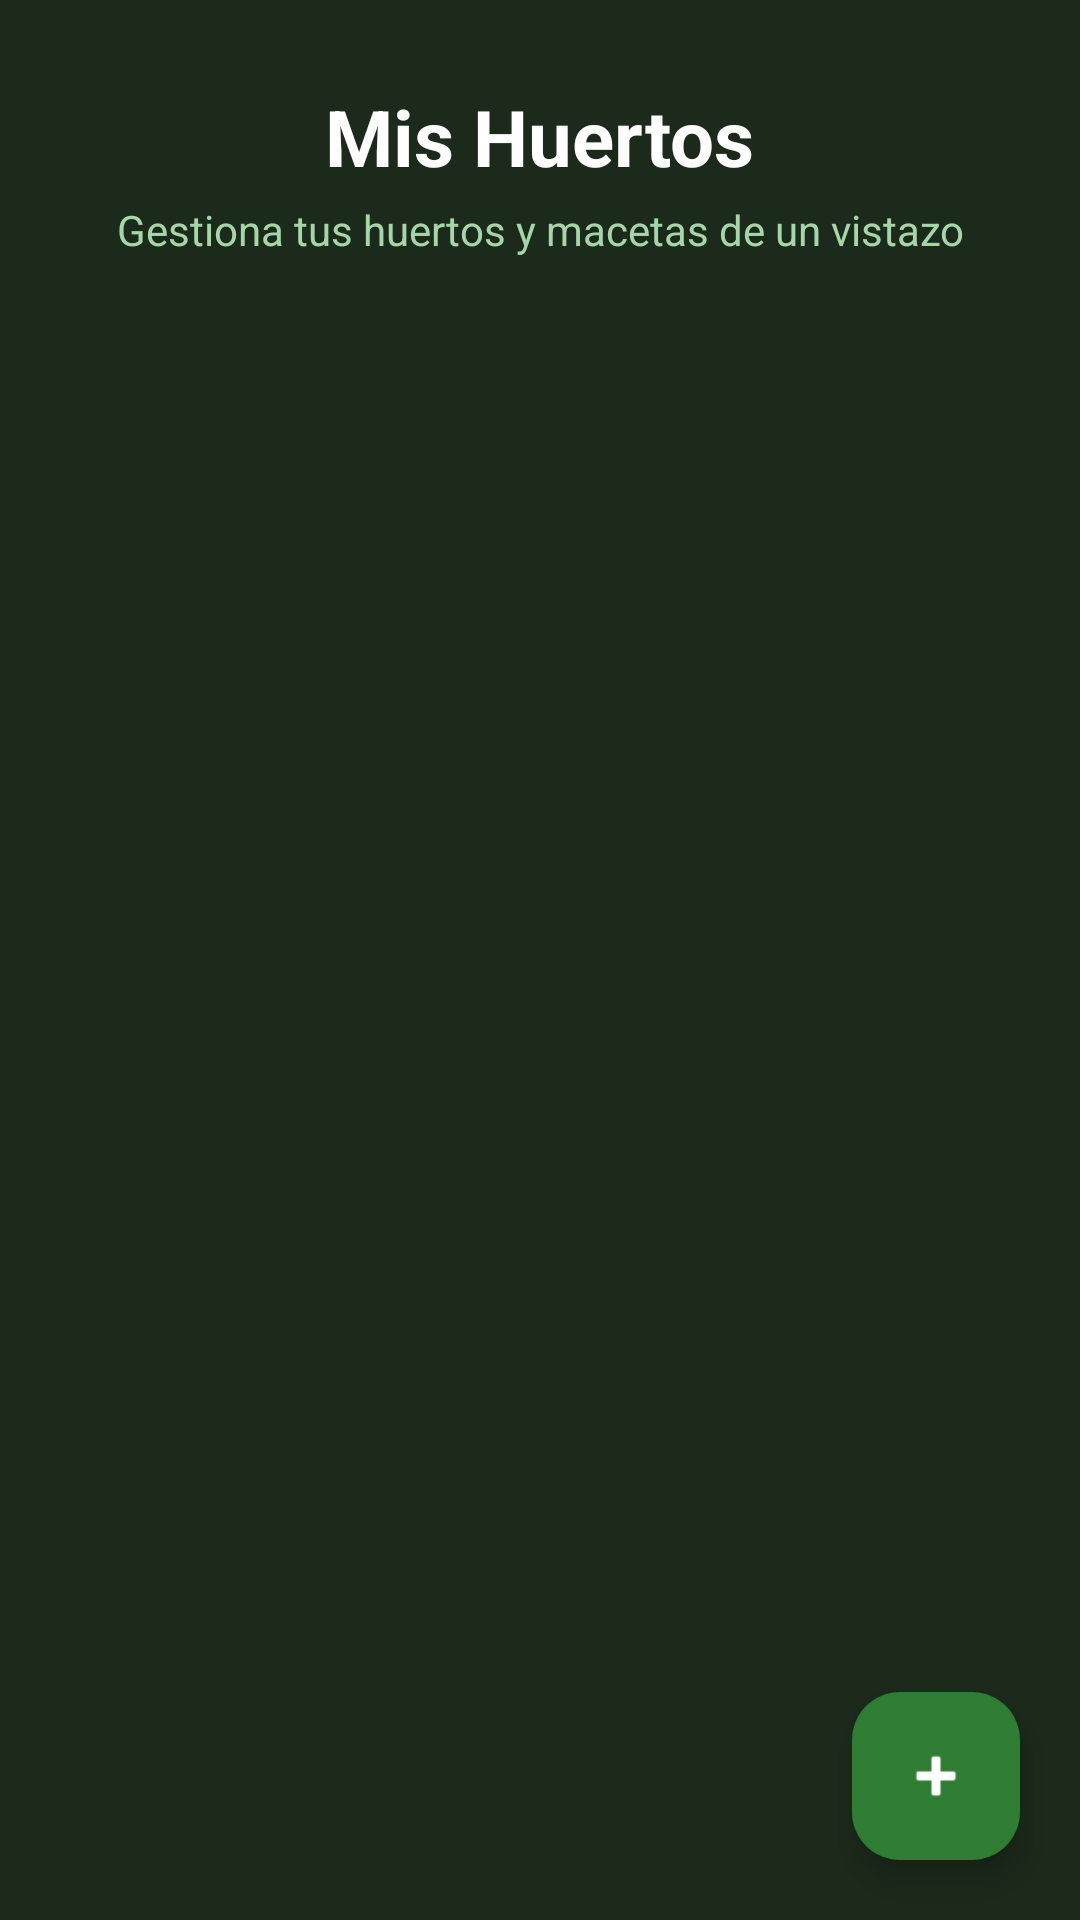

Produce the Android XML layout that renders to this screen, including the resource entries it uses.
<!-- AndroidManifest.xml: application theme Theme.ProyectoFinal -->
<!-- res/layout/fragment_home.xml -->
<?xml version="1.0" encoding="utf-8"?>
<androidx.coordinatorlayout.widget.CoordinatorLayout
    xmlns:android="http://schemas.android.com/apk/res/android"
    xmlns:app="http://schemas.android.com/apk/res-auto"
    android:layout_width="match_parent"
    android:layout_height="match_parent"
    android:background="#1B2A1B">

    <LinearLayout
        android:layout_width="match_parent"
        android:layout_height="match_parent"
        android:orientation="vertical">

        
        <LinearLayout
            android:layout_width="match_parent"
            android:layout_height="wrap_content"
            android:background="#1B2A1B"
            android:paddingStart="20dp"
            android:paddingEnd="20dp"
            android:paddingTop="28dp"
            android:paddingBottom="20dp"
            android:orientation="vertical"
            android:gravity="center">

            <TextView
                android:layout_width="wrap_content"
                android:layout_height="wrap_content"
                android:text="Mis Huertos"
                android:textColor="#FFFFFF"
                android:textSize="26sp"
                android:textStyle="bold" />

            <TextView
                android:layout_width="wrap_content"
                android:layout_height="wrap_content"
                android:text="Gestiona tus huertos y macetas de un vistazo"
                android:textColor="#A5D6A7"
                android:textSize="14sp"
                android:layout_marginTop="4dp"
                android:gravity="center" />

        </LinearLayout>

        
        <LinearLayout
            android:id="@+id/layoutLoading"
            android:layout_width="match_parent"
            android:layout_height="wrap_content"
            android:orientation="vertical"
            android:gravity="center"
            android:paddingTop="48dp"
            android:paddingBottom="24dp"
            android:visibility="gone">

            <ProgressBar
                android:id="@+id/progressBar"
                android:layout_width="56dp"
                android:layout_height="56dp"
                android:indeterminateTint="#4CAF50"
                android:layout_marginBottom="12dp" />

            <TextView
                android:layout_width="wrap_content"
                android:layout_height="wrap_content"
                android:text="Cargando tus huertos..."
                android:textColor="#FFFFFF"
                android:textSize="15sp" />

            <TextView
                android:layout_width="wrap_content"
                android:layout_height="wrap_content"
                android:text="Un momento, por favor"
                android:textColor="#A5D6A7"
                android:textSize="13sp"
                android:layout_marginTop="4dp" />

        </LinearLayout>

        
        <LinearLayout
            android:id="@+id/emptyState"
            android:layout_width="match_parent"
            android:layout_height="wrap_content"
            android:orientation="vertical"
            android:gravity="center"
            android:paddingStart="32dp"
            android:paddingEnd="32dp"
            android:paddingTop="40dp"
            android:paddingBottom="32dp"
            android:visibility="gone">

            <com.google.android.material.card.MaterialCardView
                android:layout_width="match_parent"
                android:layout_height="wrap_content"
                app:cardCornerRadius="20dp"
                app:cardElevation="8dp"
                app:cardBackgroundColor="#263226">

                <LinearLayout
                    android:layout_width="match_parent"
                    android:layout_height="wrap_content"
                    android:orientation="vertical"
                    android:gravity="center"
                    android:padding="32dp">

                    
                    <TextView
                        android:layout_width="wrap_content"
                        android:layout_height="wrap_content"
                        android:text="🌱"
                        android:textSize="64sp"
                        android:layout_marginBottom="16dp" />

                    <TextView
                        android:layout_width="wrap_content"
                        android:layout_height="wrap_content"
                        android:text="¡Tu huerto está vacío!"
                        android:textSize="20sp"
                        android:textStyle="bold"
                        android:textColor="#FFFFFF"
                        android:layout_marginBottom="10dp" />

                    <TextView
                        android:layout_width="wrap_content"
                        android:layout_height="wrap_content"
                        android:text="Aún no has registrado ningún huerto o maceta.\n¡Comienza a cultivar creando tu primer espacio verde!"
                        android:textSize="14sp"
                        android:textColor="#A5D6A7"
                        android:gravity="center"
                        android:layout_marginBottom="24dp" />

                    
                    <com.google.android.material.button.MaterialButton
                        android:id="@+id/btnCrearPrimerHuerto"
                        android:layout_width="wrap_content"
                        android:layout_height="wrap_content"
                        android:text="+ Crear mi primer huerto"
                        android:textColor="#FFFFFF"
                        android:backgroundTint="#2E7D32"
                        android:paddingStart="24dp"
                        android:paddingEnd="24dp"
                        app:cornerRadius="12dp"
                        style="@style/Widget.MaterialComponents.Button" />

                    
                    <View
                        android:layout_width="match_parent"
                        android:layout_height="1dp"
                        android:background="#3A4A3A"
                        android:layout_marginTop="24dp"
                        android:layout_marginBottom="16dp" />

                    
                    <TextView
                        android:layout_width="wrap_content"
                        android:layout_height="wrap_content"
                        android:text="💡 ¿Sabías que puedes tener tanto parcelas como macetas?"
                        android:textSize="13sp"
                        android:textColor="#A5D6A7"
                        android:gravity="center" />

                </LinearLayout>

            </com.google.android.material.card.MaterialCardView>

        </LinearLayout>

        
        <androidx.recyclerview.widget.RecyclerView
            android:id="@+id/recyclerHuertos"
            android:layout_width="match_parent"
            android:layout_height="match_parent"
            android:padding="14dp"
            android:clipToPadding="false"
            android:visibility="gone" />

    </LinearLayout>

    
    <com.google.android.material.floatingactionbutton.FloatingActionButton
        android:id="@+id/fabAgregarHuerto"
        android:layout_width="wrap_content"
        android:layout_height="wrap_content"
        android:layout_gravity="bottom|end"
        android:layout_margin="20dp"
        android:src="@android:drawable/ic_input_add"
        android:contentDescription="Agregar huerto"
        app:backgroundTint="#2E7D32"
        app:tint="#FFFFFF"
        app:elevation="6dp" />

</androidx.coordinatorlayout.widget.CoordinatorLayout>
<!-- resources referenced by this layout -->
<resources>
  <style name="Theme.ProyectoFinal" parent="Base.Theme.ProyectoFinal" />
  <style name="Base.Theme.ProyectoFinal" parent="Theme.Material3.Light.NoActionBar">
      </style>
</resources>
